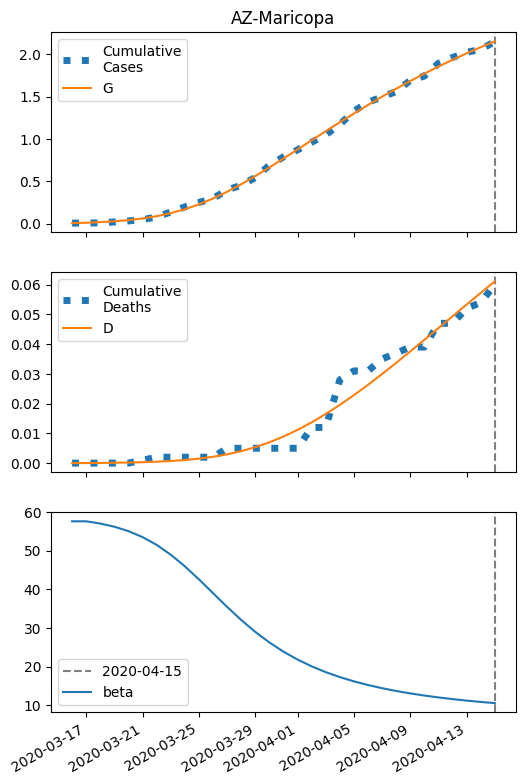

The data file committed next to this chart (first rows):
series, 2020-03-16, 2020-03-17, 2020-03-18, 2020-03-19, 2020-03-20, 2020-03-21, 2020-03-22, 2020-03-23, 2020-03-24, 2020-03-25, 2020-03-26, 2020-03-27, 2020-03-28, 2020-03-29, 2020-03-30, 2020-03-31, 2020-04-01, 2020-04-02, 2020-04-03, 2020-04-04, 2020-04-05, 2020-04-06, 2020-04-07
S, 45898, 45893, 45886, 45876, 45862, 45843, 45816, 45780, 45734, 45677, 45608, 45528, 45440, 45344, 45242, 45137, 45030, 44922, 44815, 44709, 44606, 44505, 44408
I, 8.0, 11.72, 17.11, 24.83, 35.74, 50.88, 71.35, 98.2, 132.1, 173.1, 220.4, 272.5, 327.3, 382.8, 436.9, 487.8, 534.3, 575.6, 611.1, 640.6, 664.3, 682.4, 695.1
IH, 0.32, 0.4538, 0.6588, 0.96, 1.395, 2.013, 2.877, 4.057, 5.624, 7.635, 10.12, 13.04, 16.35, 19.93, 23.65, 27.36, 30.95, 34.32, 37.37, 40.07, 42.38, 44.3, 45.82
IN, 0.6741, 1.256, 2.071, 3.228, 4.877, 7.218, 10.51, 15.08, 21.28, 29.48, 40.01, 53.08, 68.74, 86.87, 107.2, 129.3, 152.6, 176.6, 200.8, 224.7, 247.8, 269.7, 290.1
D, 0.01, 0.03619, 0.07333, 0.1272, 0.2058, 0.32, 0.4847, 0.7202, 1.052, 1.513, 2.137, 2.965, 4.033, 5.371, 7.003, 8.938, 11.18, 13.71, 16.52, 19.58, 22.86, 26.33, 29.95
R, 0.0, 0.2527, 0.6523, 1.267, 2.191, 3.559, 5.558, 8.442, 12.54, 18.28, 26.16, 36.72, 50.54, 68.17, 90.08, 116.7, 148.1, 184.6, 226, 272.3, 323.3, 378.5, 437.8
G, 8.0, 12.72, 19.56, 29.41, 43.41, 62.98, 89.78, 125.5, 171.6, 229, 297.8, 377.3, 466, 562.2, 663.8, 769, 876.1, 983.8, 1091, 1196, 1300, 1400, 1498
H, 22949, 22949, 22949, 22949, 22949, 22949, 22949, 22949, 22949, 22949, 22949, 22949, 22949, 22949, 22949, 22949, 22949, 22949, 22949, 22949, 22949, 22949, 22949
beta, 57.65, 57.65, 57.07, 56.24, 55.1, 53.56, 51.54, 49, 45.99, 42.61, 39.04, 35.47, 32.09, 29, 26.26, 23.87, 21.82, 20.07, 18.57, 17.28, 16.18, 15.23, 14.4
